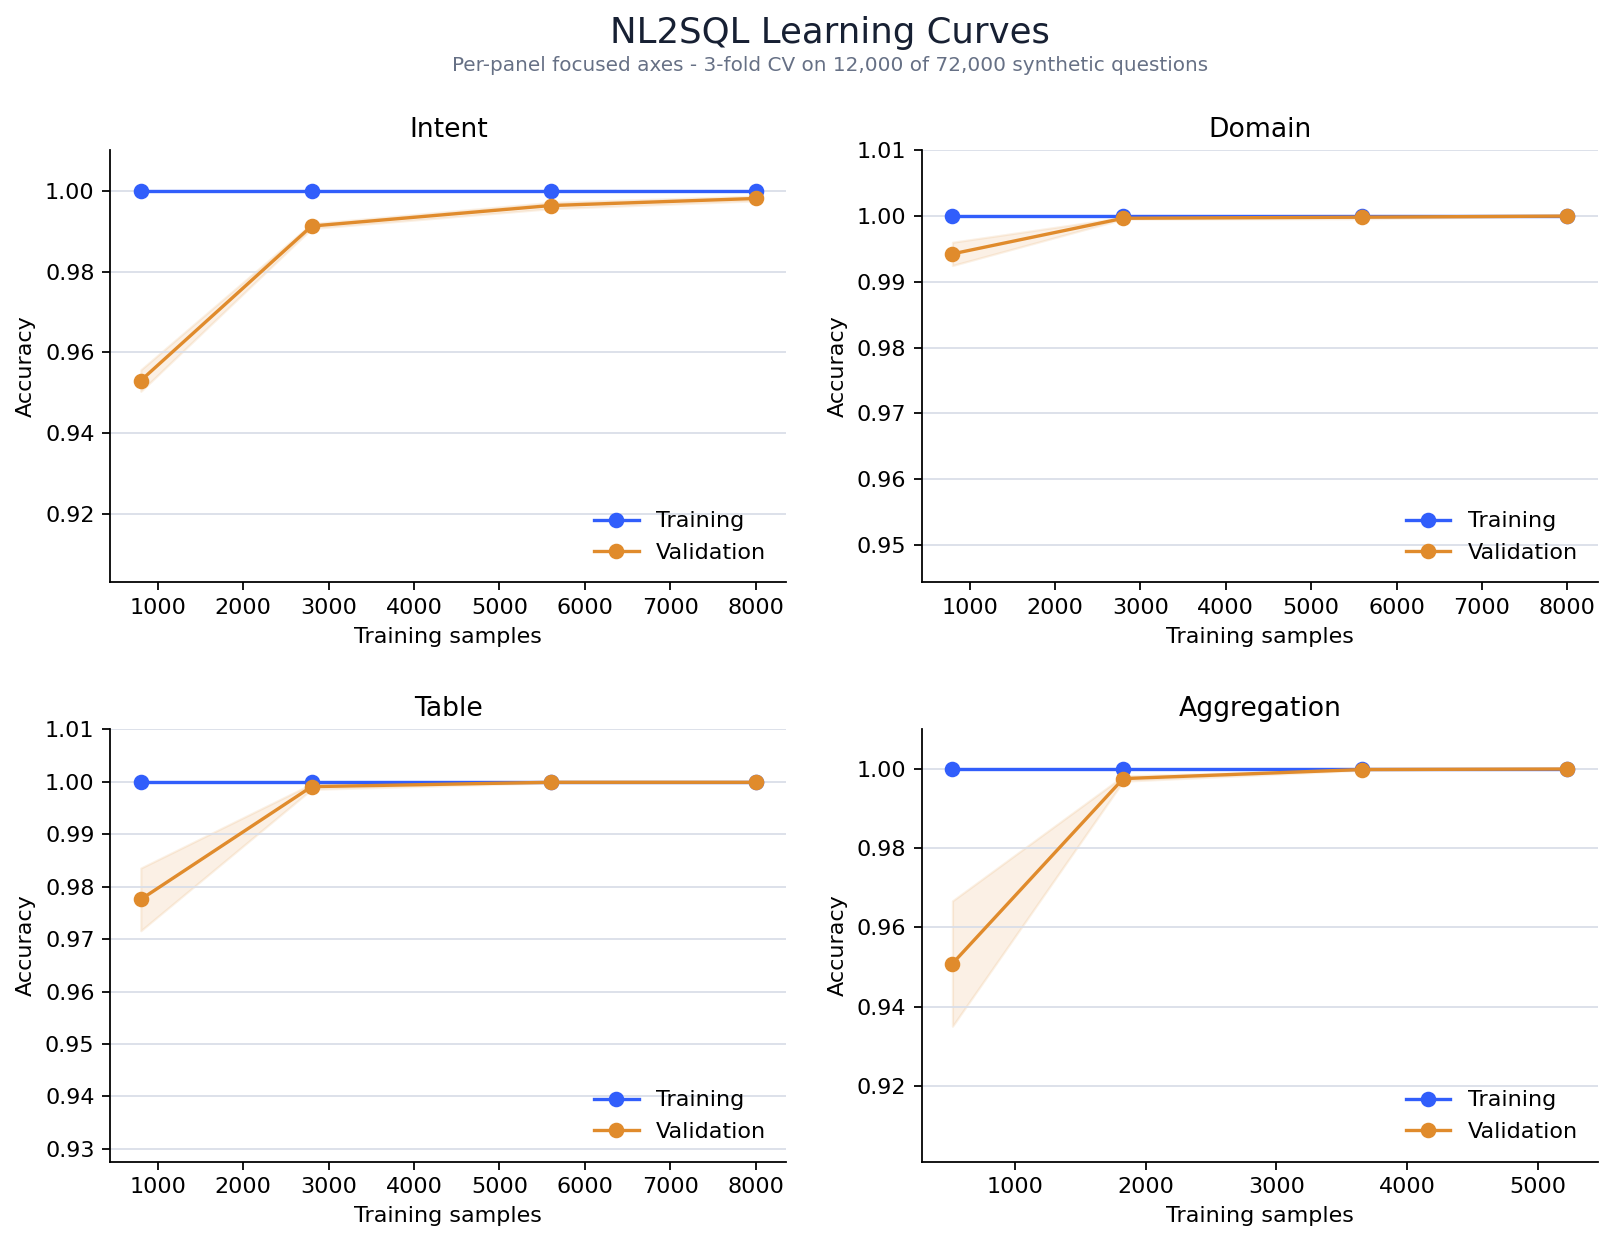

The data file committed next to this chart (first rows):
target, train_size, train_accuracy_mean, train_accuracy_std, validation_accuracy_mean, validation_accuracy_std
intent, 800, 1.0, 0.0, 0.953, 0.002669
intent, 2800, 1.0, 0.0, 0.9912, 0.0006124
intent, 5600, 1.0, 0.0, 0.9963, 0.0007728
intent, 8000, 1.0, 0.0, 0.9981, 0.0005893
domain, 800, 1.0, 0.0, 0.9942, 0.001768
domain, 2800, 1.0, 0.0, 0.9997, 0.0001179
domain, 5600, 1.0, 0.0, 0.9998, 0.0002357
domain, 8000, 1.0, 0.0, 1.0, 0.0
table, 800, 1.0, 0.0, 0.9776, 0.005973
table, 2800, 1.0, 0.0, 0.9991, 0.0005137
table, 5600, 1.0, 0.0, 0.9999, 0.0001179
table, 8000, 1.0, 0.0, 0.9999, 0.0001179
aggregation, 522, 1.0, 0.0, 0.9509, 0.01584
aggregation, 1828, 1.0, 0.0, 0.9976, 0.0006507
aggregation, 3656, 1.0, 0.0, 0.9999, 0.0001805
aggregation, 5224, 1.0, 0.0, 1.0, 0.0
